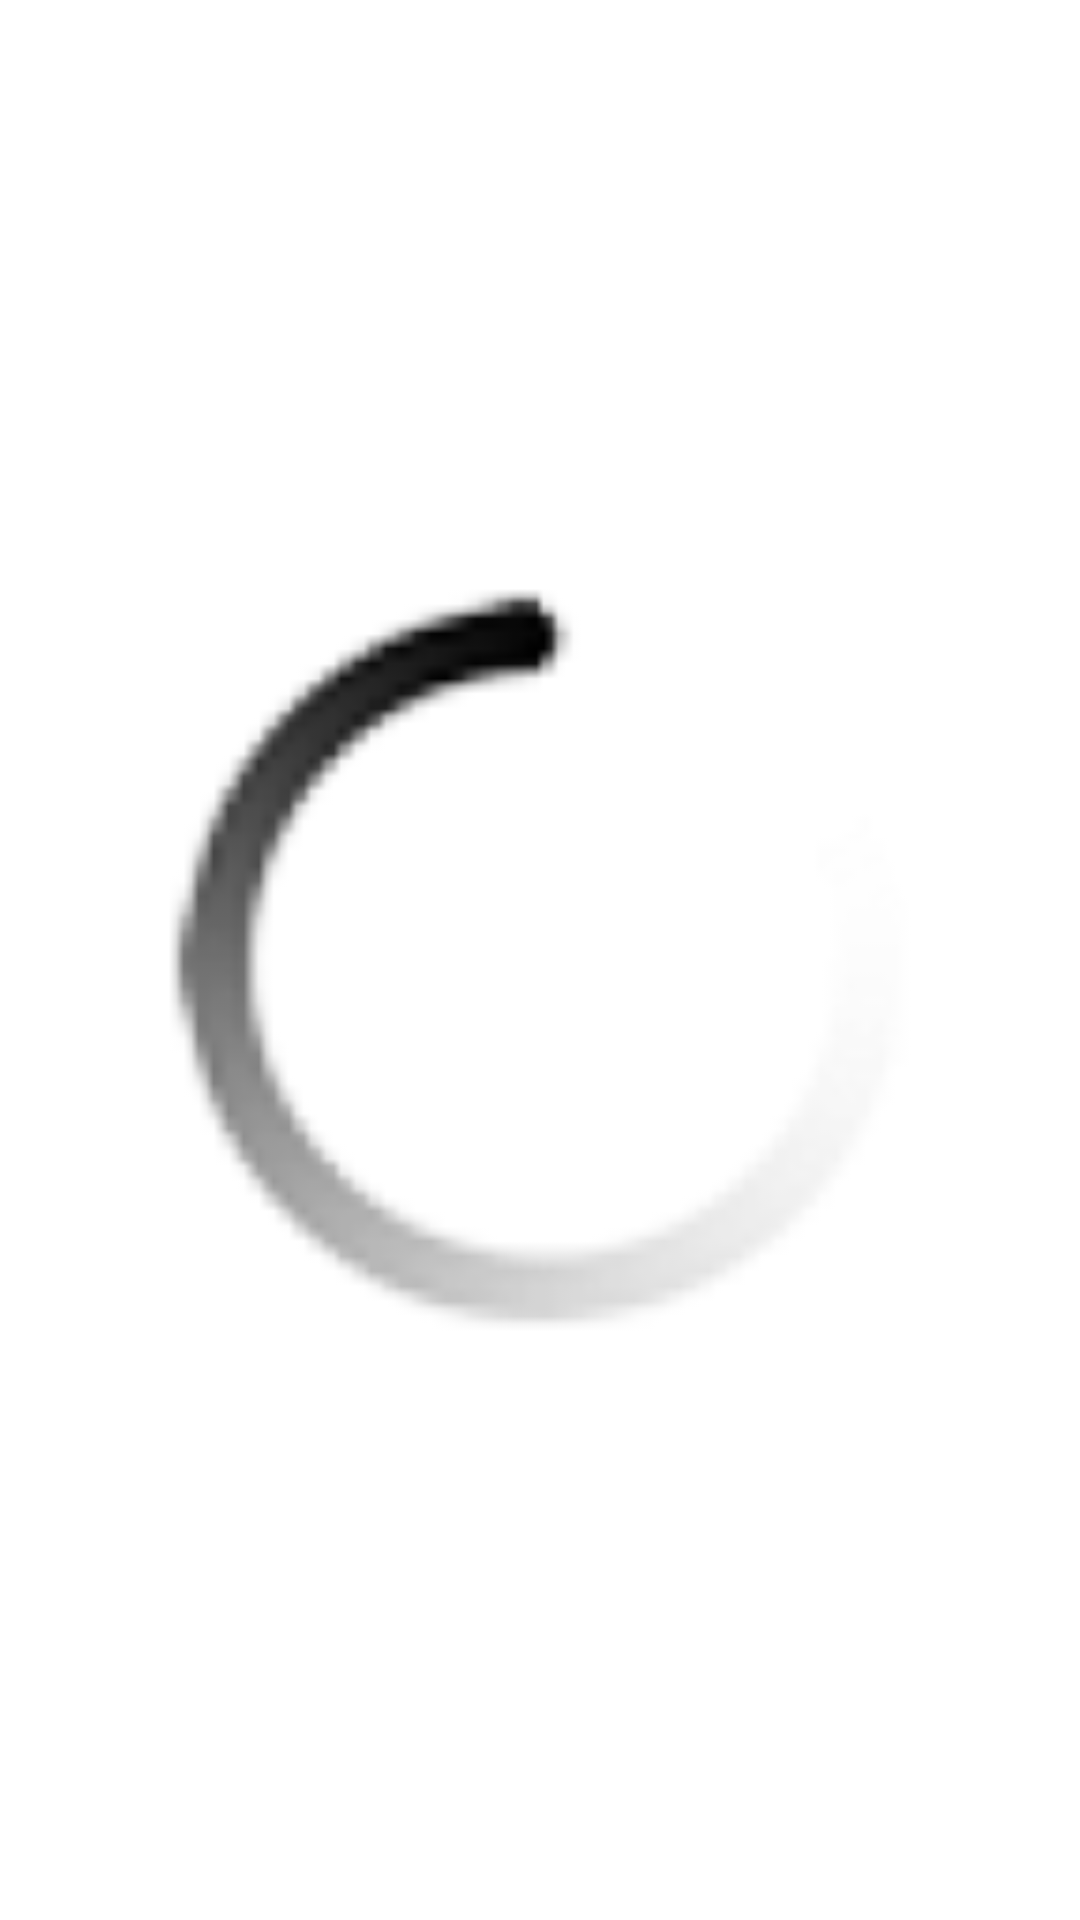

This screen was rendered from an Android layout file. Write that file and the resources it references.
<!-- AndroidManifest.xml: application theme AppTheme -->
<!-- res/layout/dialog_loading.xml -->
<?xml version="1.0" encoding="utf-8"?>
<ImageView
    android:layout_width="wrap_content"
    android:layout_height="wrap_content"
    android:id="@+id/imgSearLoading"
    android:layout_gravity="center_horizontal"
    android:src="@mipmap/loading"
    android:layout_alignParentTop="true"
    android:layout_alignLeft="@+id/imgSearLoadingReserve"
    android:layout_alignStart="@+id/imgSearLoadingReserve"
    android:layout_marginTop="5dp"
    android:layout_marginBottom="5dp"
    android:background="@android:color/transparent"
    xmlns:android="http://schemas.android.com/apk/res/android" />
<!-- resources referenced by this layout -->
<resources>
  <!-- mipmap loading: png bitmap (mipmap-hdpi, 2314 bytes) -->
  <style name="AppTheme" parent="android:Theme.Holo.Light">
          
      </style>
</resources>
